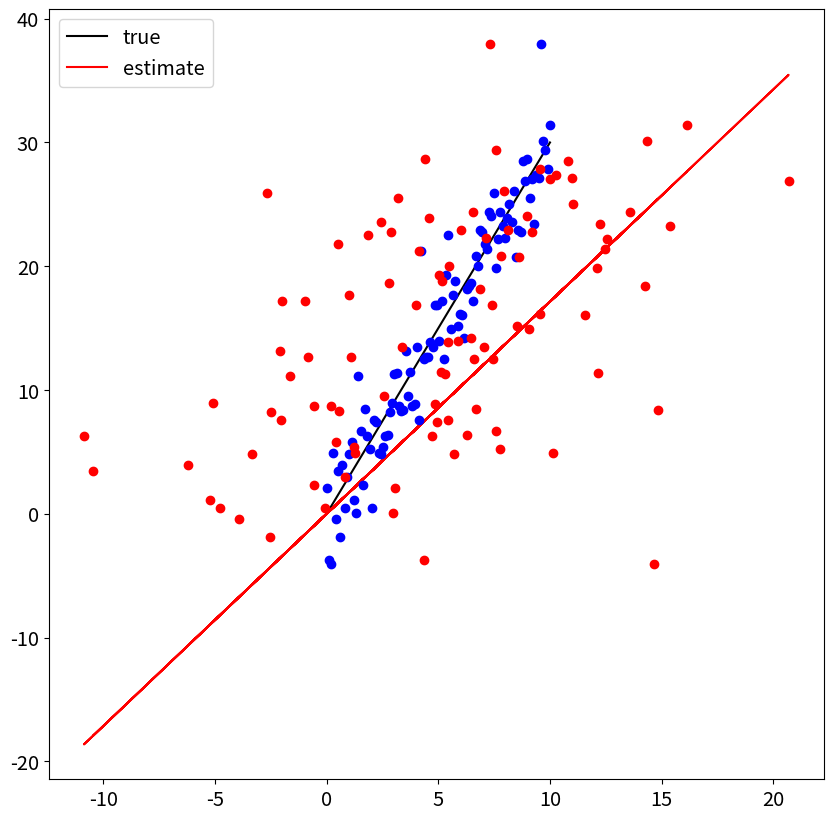

This chart was generated by the following Python code:
#!/usr/bin/env python
# coding: utf-8

# In[1]:


get_ipython().run_line_magic('reset', '')
import numpy as np
import matplotlib.pyplot as plt
from scipy import stats
import pandas as pd

# These are some parameters to make figures nice (and big)
get_ipython().run_line_magic('matplotlib', 'inline')
get_ipython().run_line_magic('config', "InlineBackend.figure_format = 'retina'")
plt.rcParams['figure.figsize'] = 16,8
params = {'legend.fontsize': 'x-large',
          'figure.figsize': (15, 5),
         'axes.labelsize': 'x-large',
         'axes.titlesize':'x-large',
         'xtick.labelsize':'x-large',
         'ytick.labelsize':'x-large'}
plt.rcParams.update(params)


# **Truth**:<br>
# $ y_0=\beta x_0$<br>
# 
# **Observe**:<br>
# $y=y_0 +\epsilon_y$<br>
# $x=x_0 +\epsilon_x$<br>
# 
# **Naive** <br>
# $\hat \beta=\frac{\overline {xy}}{\overline{xx}}$

# In[17]:


# Define the true process
nsample = 100
beta   = 3
var_y=3
var_x=5;

e_x=stats.norm(loc=0,scale=var_x).rvs(size=nsample)
e_y=stats.norm(loc=0,scale=var_y).rvs(size=nsample)

# generate data
x0 = np.linspace(0, 10, nsample)
y0 = beta*x0
y  = y0+e_y
x  = x0+e_x

#fit 
beta_hat=np.sum(x*y)/np.sum(x*x)
y_hat=beta_hat*x

fig,ax=plt.subplots(1,1,figsize=[10,10])
ax.plot(x0,y0,'k',label='true')
ax.plot(x,y_hat,'r',label='estimate')
ax.plot(x0,y,'bo')
ax.plot(x,y,'ro')
ax.legend()
#ax.set_xlim(-5,15)
#ax.set_ylim(-30,70)


# In[ ]:




